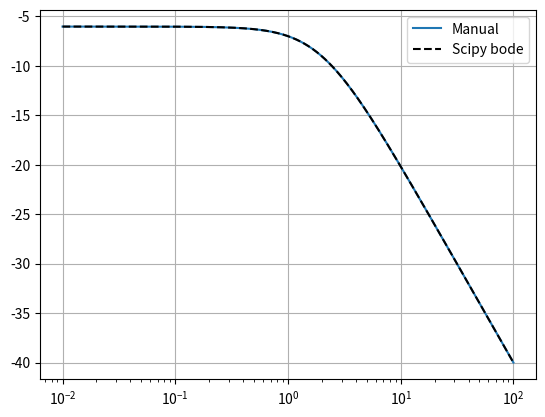
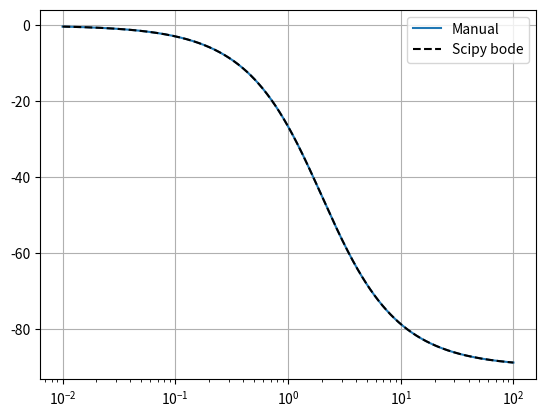

These figures' Python source, in order:
import numpy as np
import matplotlib.pyplot as plt
from scipy import signal

num = [1, 1]
denom = [1, 3, 2]

w_start = -2
w_stop = 2

w = np.logspace(w_start, w_stop, 1000)
s = 1j * w

num_eval = np.polyval(num, s)
denom_eval = np.polyval(denom, s)

H = num_eval / denom_eval

mag_manual = 20 * np.log10(np.abs(H))
phase_manual = np.angle(H, deg=True)

fig1, ax1 = plt.subplots()
fig2, ax2 = plt.subplots()

ax1.semilogx(w, mag_manual, label = "Manual")
ax2.semilogx(w, phase_manual, label = "Manual")

sys = signal.TransferFunction(num, denom)

w_bode, mag_bode, phase_bode = signal.bode(sys, w)

ax1.semilogx(w_bode, mag_bode, 'k--', label = "Scipy bode")
ax2.semilogx(w_bode, phase_bode, 'k--', label = "Scipy bode")

# add labels with ax1.set_xlabel("Something") ax1.set_ylabel("Something else")

ax1.grid()
ax2.grid()
ax1.legend()
ax2.legend()

plt.show()
